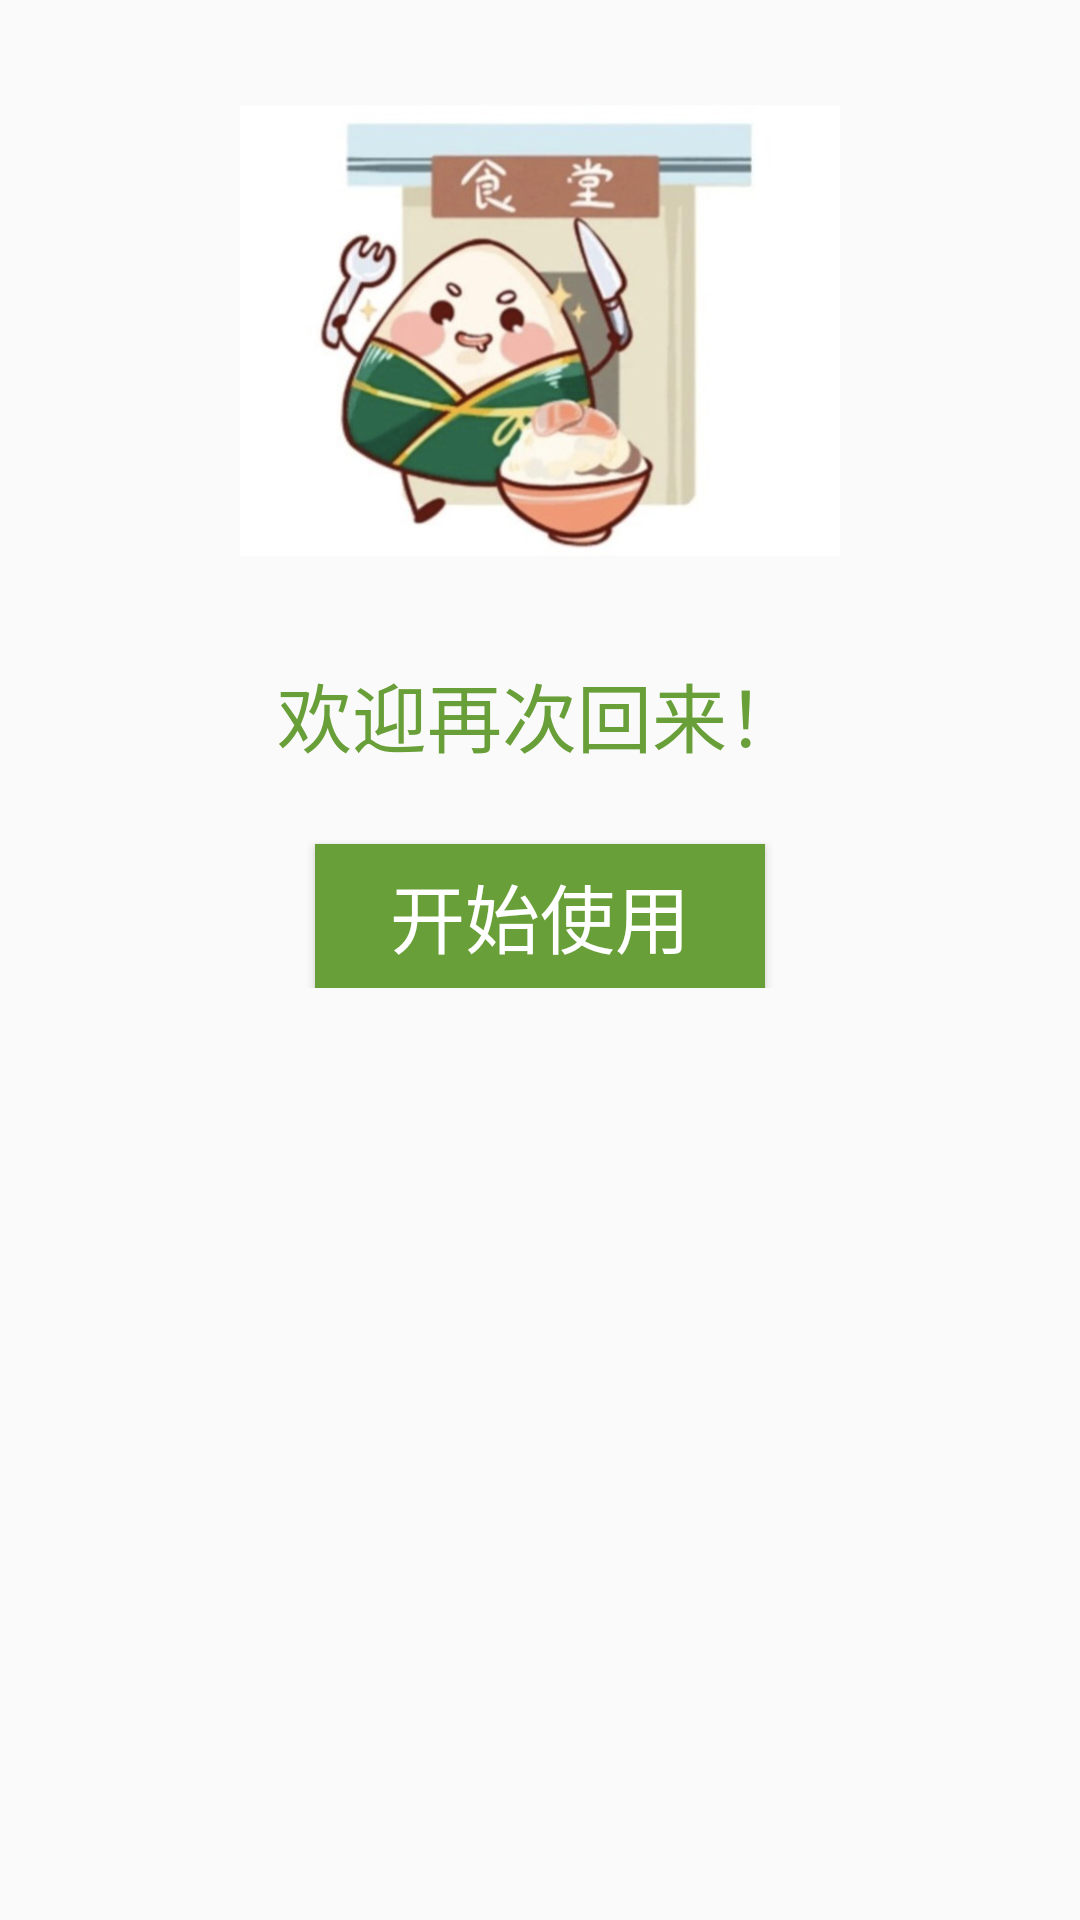

The Android layout XML behind this screen, and the referenced resources:
<!-- AndroidManifest.xml: application theme Theme.EatinginCQUPT -->
<!-- res/layout/activity_identification.xml -->
<?xml version="1.0" encoding="utf-8"?>
<LinearLayout xmlns:android="http://schemas.android.com/apk/res/android"
    xmlns:app="http://schemas.android.com/apk/res-auto"
    xmlns:tools="http://schemas.android.com/tools"
    android:layout_width="match_parent"
    android:orientation="vertical"
    android:layout_height="match_parent"
    tools:context=".Identification">

    <LinearLayout
        android:layout_width="match_parent"
        android:layout_height="wrap_content"
        android:layout_marginLeft="20dp"
        android:layout_marginTop="10dp"
        android:layout_marginRight="20dp"
        android:gravity="center">

        <ImageView
            android:layout_width="200dp"
            android:layout_height="200dp"
            android:src="@drawable/zongzi"/>

    </LinearLayout>

    <LinearLayout
        android:layout_width="match_parent"
        android:layout_height="wrap_content"
        android:layout_marginLeft="20dp"
        android:layout_marginTop="10dp"
        android:layout_marginRight="20dp"
        android:gravity="center"
        android:orientation="vertical">

        <TextView
            android:layout_width="wrap_content"
            android:layout_height="wrap_content"
            android:text="欢迎再次回来！"
            android:textSize="25sp"
            android:textColor="@color/green_700"/>

        <Button
            android:id="@+id/btn1"
            android:layout_width="150dp"
            android:layout_height="wrap_content"
            android:layout_marginTop="25dp"
            android:background="@drawable/btn_bg_selector"
            android:text="开始使用"
            android:textColor="@color/white"
            android:textSize="25sp" />
    </LinearLayout>



    <LinearLayout
        android:layout_width="match_parent"
        android:layout_height="match_parent"
        android:gravity="center|bottom">

        <ImageView
            android:layout_width="wrap_content"
            android:layout_height="100dp"
            android:src="@drawable/logo" />
    </LinearLayout>



</LinearLayout>
<!-- resources referenced by this layout -->
<resources>
  <color name="green_700">#689F38</color>
  <color name="white">#FFFFFFFF</color>
  <!-- drawable btn_bg_selector (drawable) -->
  <?xml version="1.0" encoding="utf-8"?>
  <selector xmlns:android="http://schemas.android.com/apk/res/android">
  
      <item android:state_pressed="true" android:drawable="@color/colorPrimary"/>
      <item android:state_pressed="false" android:drawable="@color/colorPrimaryDark"/>
  
  </selector>
  <!-- drawable zongzi: png bitmap (drawable, 315774 bytes) -->
  <style name="Theme.EatinginCQUPT" parent="Theme.MaterialComponents.DayNight.DarkActionBar.Bridge">
          
          <item name="colorPrimary">@color/colorPrimary</item>
          <item name="colorPrimaryVariant">@color/colorPrimaryDark</item>
          <item name="colorOnPrimary">@color/white</item>
          
          <item name="colorSecondary">@color/teal_200</item>
          <item name="colorSecondaryVariant">@color/teal_700</item>
          <item name="colorOnSecondary">@color/black</item>
          
          <item name="android:statusBarColor" tools:targetApi="l">?attr/colorPrimaryVariant</item>
          
      </style>
  <color name="colorPrimary">@color/green_500</color>
  <color name="colorPrimaryDark">@color/green_700</color>
  <color name="teal_200">#FF03DAC5</color>
  <color name="teal_700">#FF018786</color>
  <color name="black">#FF000000</color>
  <color name="green_500">#8BC34A</color>
</resources>
